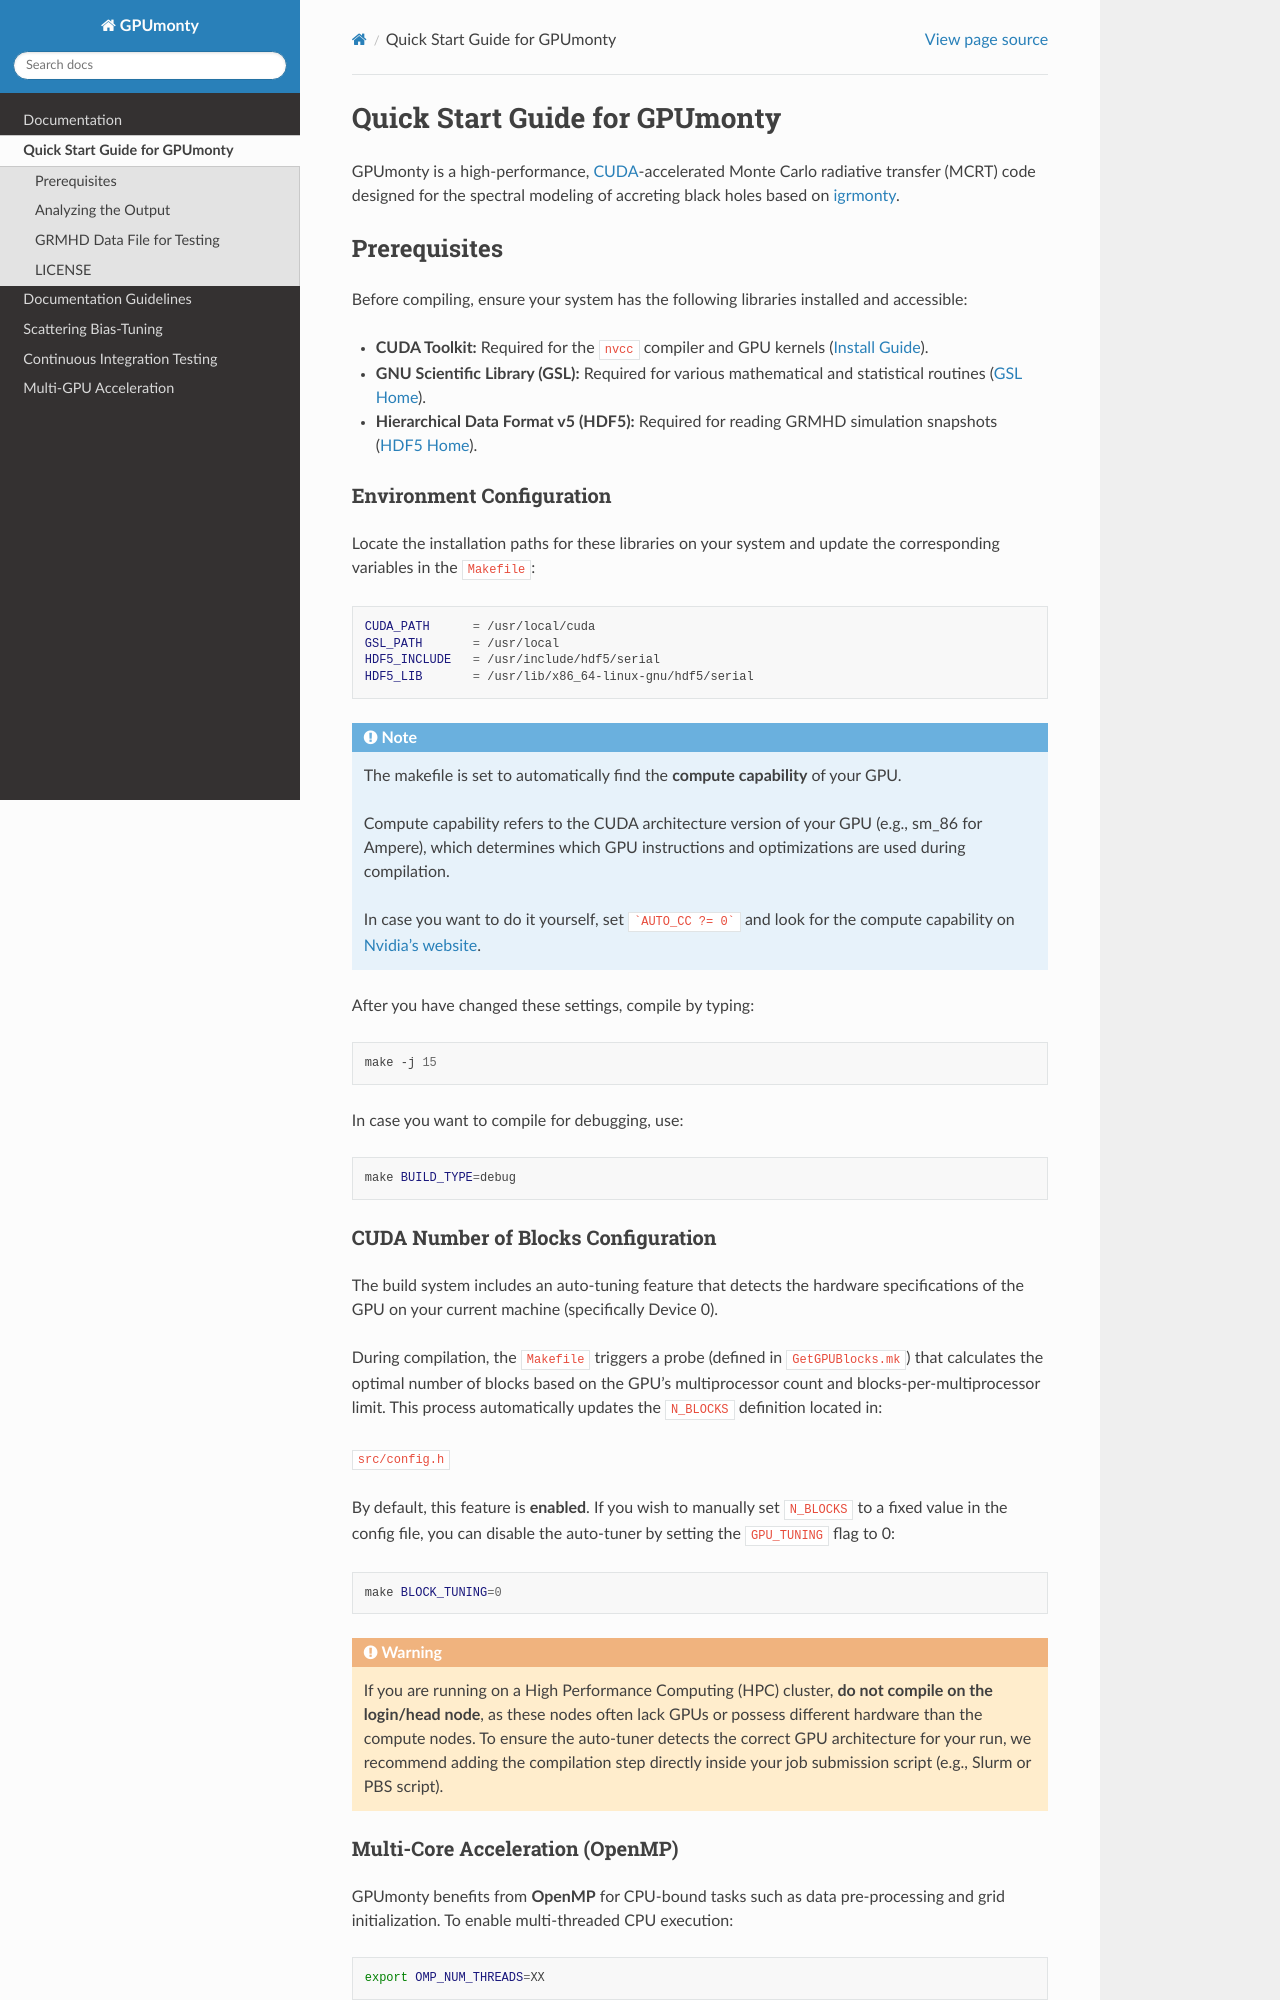

repository: black-hole-group/gpumonty · page: quick_start.html · generator: sphinx

======================================================
Quick Start Guide for GPUmonty
======================================================

GPUmonty is a high-performance, `CUDA <https://docs.nvidia.com/cuda/cuda-c-programming-guide/>`_-accelerated Monte Carlo radiative transfer (MCRT) code designed for the spectral modeling of accreting black holes based on `igrmonty <https://iopscience.iop.org/article/10.1088/0067-0049/184/2/387>`_.

Prerequisites
=============

Before compiling, ensure your system has the following libraries installed and accessible:

* **CUDA Toolkit:** Required for the ``nvcc`` compiler and GPU kernels (`Install Guide <https://docs.nvidia.com/cuda/cuda-installation-guide-linux/>`_).
* **GNU Scientific Library (GSL):** Required for various mathematical and statistical routines (`GSL Home <https://www.gnu.org/software/gsl/>`_).
* **Hierarchical Data Format v5 (HDF5):** Required for reading GRMHD simulation snapshots (`HDF5 Home <https://www.hdfgroup.org/solutions/hdf5/>`_).

Environment Configuration
-------------------------

Locate the installation paths for these libraries on your system and update the corresponding variables in the ``Makefile``:

.. code-block:: makefile

   CUDA_PATH      = /usr/local/cuda
   GSL_PATH       = /usr/local
   HDF5_INCLUDE   = /usr/include/hdf5/serial
   HDF5_LIB       = /usr/lib/x86_64-linux-gnu/hdf5/serial


.. note::
   The makefile is set to automatically find the **compute capability** of your GPU.

   Compute capability refers to the CUDA architecture version of your GPU (e.g., sm_86 for Ampere), which determines which GPU instructions and optimizations are used during compilation.
   
   In case you want to do it yourself, set ```AUTO_CC ?= 0``` and look for the compute capability on `Nvidia's website <https://developer.nvidia.com/cuda/gpus>`_. 
   
After you have changed these settings, compile by typing:

.. code-block:: bash

   make -j 15

In case you want to compile for debugging, use:

.. code-block:: bash

   make BUILD_TYPE=debug


CUDA Number of Blocks Configuration
-----------------------------------

The build system includes an auto-tuning feature that detects the hardware specifications of the GPU on your current machine (specifically Device 0).

During compilation, the ``Makefile`` triggers a probe (defined in ``GetGPUBlocks.mk``) that calculates the optimal number of blocks based on the GPU's multiprocessor count and blocks-per-multiprocessor limit. This process automatically updates the ``N_BLOCKS`` definition located in:

``src/config.h``

By default, this feature is **enabled**. If you wish to manually set ``N_BLOCKS`` to a fixed value in the config file, you can disable the auto-tuner by setting the ``GPU_TUNING`` flag to 0:

.. code-block:: bash

   make BLOCK_TUNING=0

.. warning::

   If you are running on a High Performance Computing (HPC) cluster, **do not compile on the login/head node**, as these nodes often lack GPUs or possess different hardware than the compute nodes.
   To ensure the auto-tuner detects the correct GPU architecture for your run, we recommend adding the compilation step directly inside your job submission script (e.g., Slurm or PBS script).
